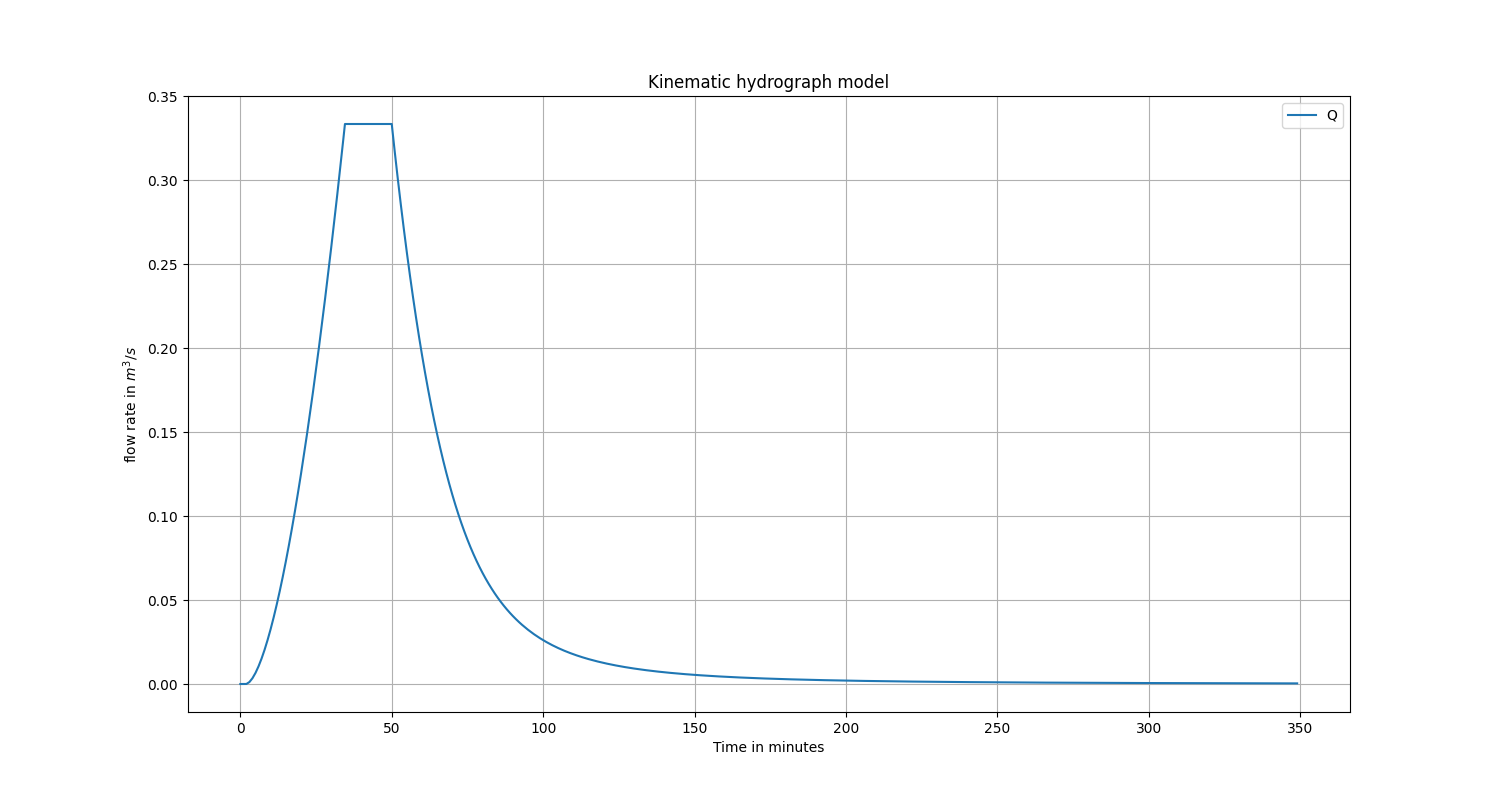

The table this chart was drawn from, first rows:
t_min, t_sec, t_rel, y, q, Q
0.0, 0.0, 0.0, 0.0, 0.0, 0.0
1.0, 60.0, 0.0, 0.0, 0.0, 0.0
1.905, 114.3, 0.0, 0.0, 0.0, 0.0
2.0, 120.0, 5.714, 9.523809523809512e-05, 1.9861764806747743e-07, 1.9861764806747743e-05
3.0, 180.0, 65.71, 0.001095, 1.1637175094074453e-05, 0.001164
4.0, 240.0, 125.7, 0.002095, 3.4307491908821485e-05, 0.003431
5.0, 300.0, 185.7, 0.003095, 6.573905192942769e-05, 0.006574
6.0, 360.0, 245.7, 0.004095, 0.0001048, 0.01048
7.0, 420.0, 305.7, 0.005095, 0.0001509, 0.01509
8.0, 480.0, 365.7, 0.006095, 0.0002034, 0.02034
9.0, 540.0, 425.7, 0.007095, 0.000262, 0.0262
10.0, 600.0, 485.7, 0.008095, 0.0003264, 0.03264
11.0, 660.0, 545.7, 0.009095, 0.0003963, 0.03963
12.0, 720.0, 605.7, 0.0101, 0.0004715, 0.04715
13.0, 780.0, 665.7, 0.0111, 0.0005519, 0.05519
14.0, 840.0, 725.7, 0.0121, 0.0006373, 0.06373
15.0, 900.0, 785.7, 0.0131, 0.0007275, 0.07275
16.0, 960.0, 845.7, 0.0141, 0.0008225, 0.08225
17.0, 1020, 905.7, 0.0151, 0.000922, 0.0922
18.0, 1080, 965.7, 0.0161, 0.001026, 0.1026
19.0, 1140, 1026, 0.0171, 0.001134, 0.1134
20.0, 1200, 1086, 0.0181, 0.001247, 0.1247
21.0, 1260, 1146, 0.0191, 0.001364, 0.1364
22.0, 1320, 1206, 0.0201, 0.001485, 0.1485
23.0, 1380, 1266, 0.0211, 0.001611, 0.1611
24.0, 1440, 1326, 0.0221, 0.00174, 0.174
25.0, 1500, 1386, 0.0231, 0.001873, 0.1873
26.0, 1560, 1446, 0.0241, 0.00201, 0.201
27.0, 1620, 1506, 0.0251, 0.002151, 0.2151
28.0, 1680, 1566, 0.0261, 0.002296, 0.2296
29.0, 1740, 1626, 0.0271, 0.002444, 0.2444
30.0, 1800, 1686, 0.0281, 0.002596, 0.2596
31.0, 1860, 1746, 0.0291, 0.002752, 0.2752
32.0, 1920, 1806, 0.0301, 0.002912, 0.2912
33.0, 1980, 1866, 0.0311, 0.003075, 0.3075
34.0, 2040, 1926, 0.0321, 0.003241, 0.3241
34.54, 2073, 1958, 0.03264, 0.003333, 0.3333
35.0, 2100, 1986, 0.03264, 0.003333, 0.3333
36.0, 2160, 2046, 0.03264, 0.003333, 0.3333
37.0, 2220, 2106, 0.03264, 0.003333, 0.3333
38.0, 2280, 2166, 0.03264, 0.003333, 0.3333
39.0, 2340, 2226, 0.03264, 0.003333, 0.3333
40.0, 2400, 2286, 0.03264, 0.003333, 0.3333
41.0, 2460, 2346, 0.03264, 0.003333, 0.3333
42.0, 2520, 2406, 0.03264, 0.003333, 0.3333
43.0, 2580, 2466, 0.03264, 0.003333, 0.3333
44.0, 2640, 2526, 0.03264, 0.003333, 0.3333
45.0, 2700, 2586, 0.03264, 0.003333, 0.3333
46.0, 2760, 2646, 0.03264, 0.003333, 0.3333
47.0, 2820, 2706, 0.03264, 0.003333, 0.3333
48.0, 2880, 2766, 0.03264, 0.003333, 0.3333
49.0, 2940, 2826, 0.03264, 0.003333, 0.3333
50.0, 3000, 2886, 0.03264, 0.003333, 0.3333
51.0, 3060, 2946, 0.03165, 0.003167, 0.3167
52.0, 3120, 3006, 0.03068, 0.003007, 0.3007
53.0, 3180, 3066, 0.02973, 0.002853, 0.2853
54.0, 3240, 3126, 0.02881, 0.002707, 0.2707
55.0, 3300, 3186, 0.0279, 0.002567, 0.2567
56.0, 3360, 3246, 0.02702, 0.002433, 0.2433
57.0, 3420, 3306, 0.02616, 0.002305, 0.2305
... 292 more rows
